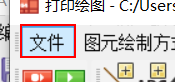
Task: SurpacToPDF
Workflow: Open

Step 1: click on the menu '文件' in window '打印绘图 - *' (surpac2.exe)

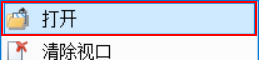
Step 2: click on the menu item '打开' in window '打印绘图 - *' (surpac2.exe)

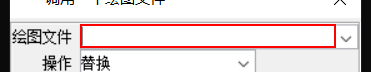
Step 3: 设置文本 'text  绘图文件' on the text '绘图文件' in window '调用一个绘图文件' (surpac2.exe)

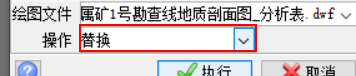
Step 4: select "新视口" in the combo box '操作' in window '调用一个绘图文件' (surpac2.exe)

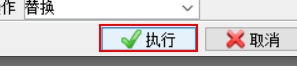
Step 5: click on the push button '执行' in window '调用一个绘图文件' (surpac2.exe)

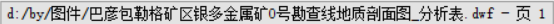
Step 6: 在元素出现时 'page tab' on the page tab '*.dwf - 页 1' in window '打印绘图 - C:/Users/Mars (Profile:)' (surpac2.exe)
